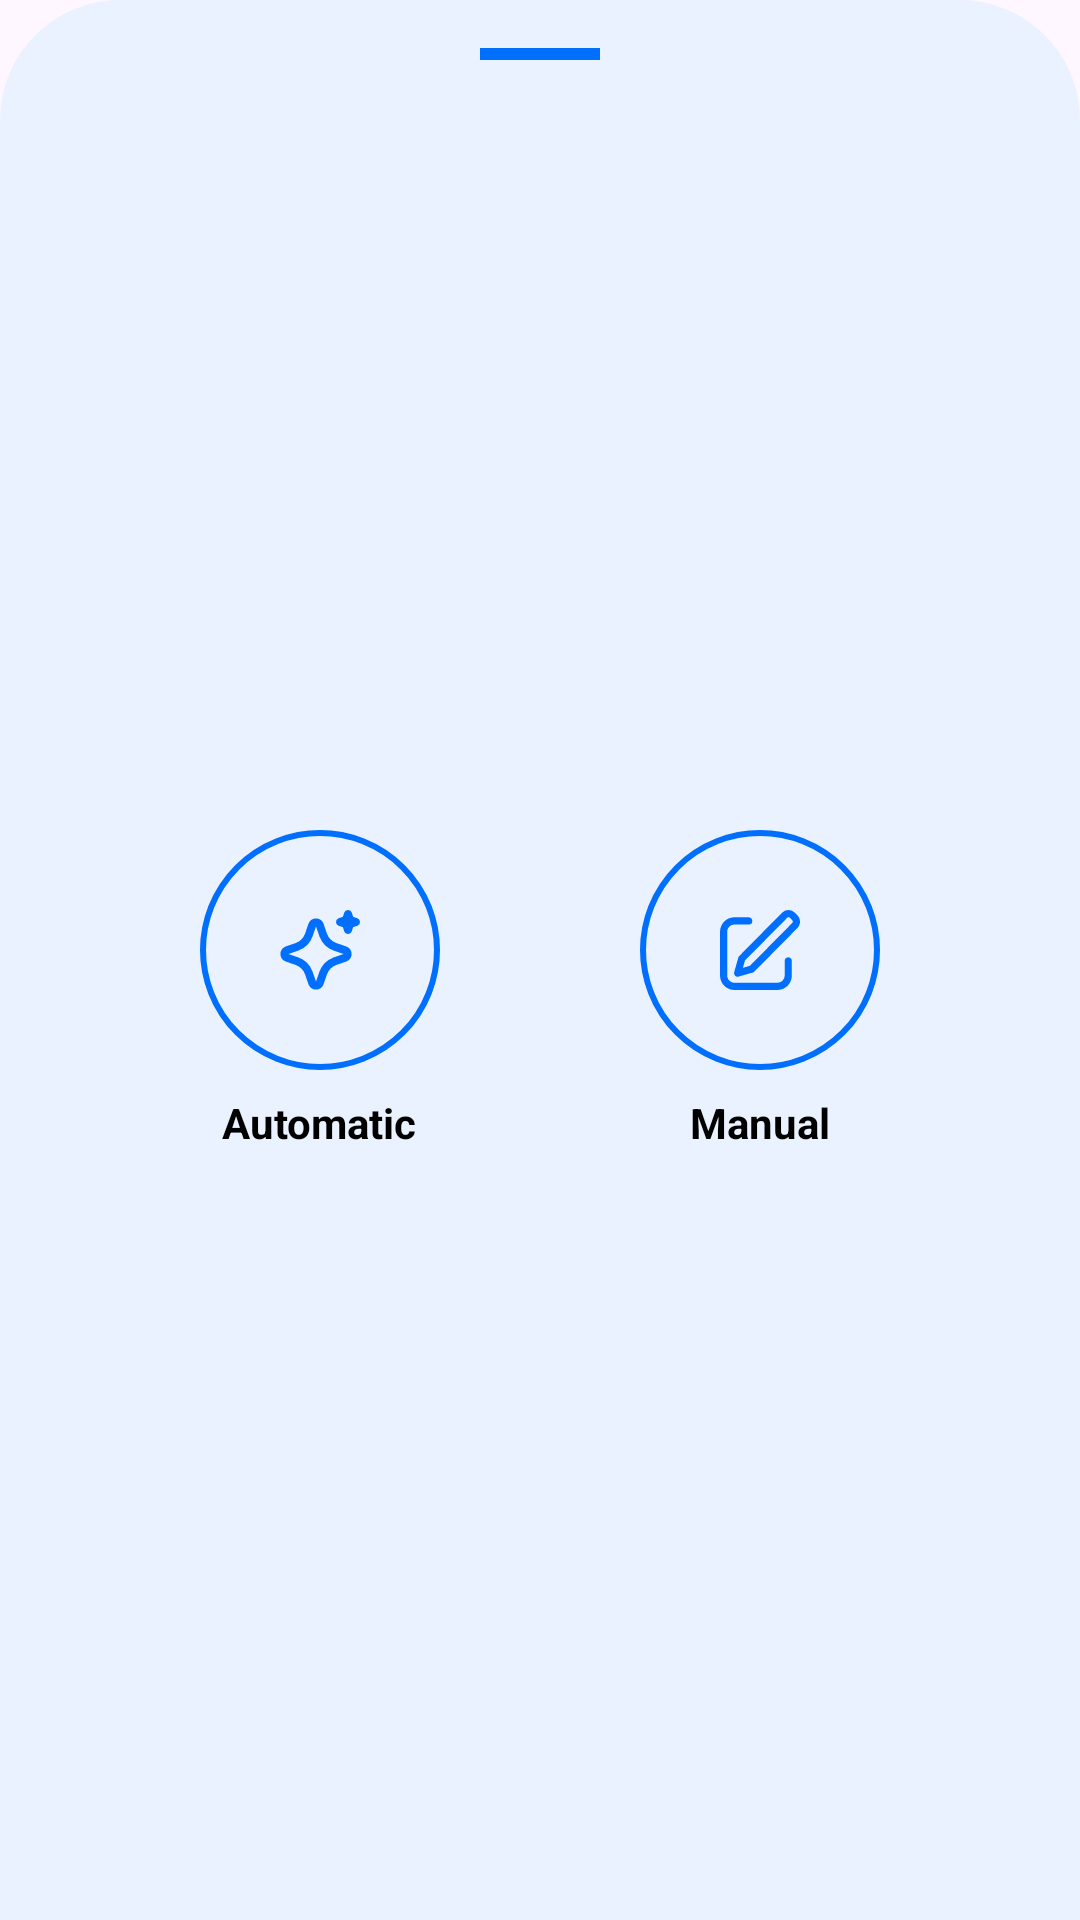

The Android layout XML behind this screen, and the referenced resources:
<!-- AndroidManifest.xml: application theme Theme.NgiritinApp -->
<!-- res/layout/bottom_sheet_add_transaction.xml -->
<?xml version="1.0" encoding="utf-8"?>
<androidx.constraintlayout.widget.ConstraintLayout xmlns:android="http://schemas.android.com/apk/res/android"
    xmlns:app="http://schemas.android.com/apk/res-auto"
    android:layout_width="match_parent"
    android:layout_height="wrap_content"
    android:background="@drawable/bg_bottom_sheet"
    android:paddingBottom="48dp">

    
    <View
        android:id="@+id/handle"
        android:layout_width="40dp"
        android:layout_height="4dp"
        android:layout_marginTop="16dp"
        android:background="#006FFD"
        android:backgroundTint="#006FFD"
        app:layout_constraintEnd_toEndOf="parent"
        app:layout_constraintStart_toStartOf="parent"
        app:layout_constraintTop_toTopOf="parent" />

    
    <LinearLayout
        android:id="@+id/btnAutomatic"
        android:layout_width="wrap_content"
        android:layout_height="wrap_content"
        android:gravity="center"
        android:orientation="vertical"
        app:layout_constraintBottom_toBottomOf="parent"
        app:layout_constraintEnd_toStartOf="@+id/btnManual"
        app:layout_constraintHorizontal_chainStyle="spread"
        app:layout_constraintStart_toStartOf="parent"
        app:layout_constraintTop_toBottomOf="@+id/handle"
        android:layout_marginTop="48dp">

        
        <FrameLayout
            android:layout_width="80dp"
            android:layout_height="80dp"
            android:background="@drawable/bg_circle_option_button">

            
            <ImageView
                android:layout_width="32dp"
                android:layout_height="32dp"
                android:layout_gravity="center"
                android:src="@drawable/ic_ai_sparkle"
                app:tint="#006FFD" />
        </FrameLayout>

        <TextView
            android:layout_width="wrap_content"
            android:layout_height="wrap_content"
            android:layout_marginTop="8dp"
            android:text="Automatic"
            android:textColor="@color/black_text"
            android:textStyle="bold" />
    </LinearLayout>

    
    <LinearLayout
        android:id="@+id/btnManual"
        android:layout_width="wrap_content"
        android:layout_height="wrap_content"
        android:gravity="center"
        android:orientation="vertical"
        app:layout_constraintBottom_toBottomOf="@+id/btnAutomatic"
        app:layout_constraintEnd_toEndOf="parent"
        app:layout_constraintStart_toEndOf="@+id/btnAutomatic"
        app:layout_constraintTop_toTopOf="@+id/btnAutomatic">

        
        <FrameLayout
            android:layout_width="80dp"
            android:layout_height="80dp"
            android:background="@drawable/bg_circle_option_button">

            
            <ImageView
                android:layout_width="32dp"
                android:layout_height="32dp"
                android:layout_gravity="center"
                android:src="@drawable/ic_manual"
                app:tint="#006FFD" />
        </FrameLayout>

        <TextView
            android:layout_width="wrap_content"
            android:layout_height="wrap_content"
            android:layout_marginTop="8dp"
            android:text="Manual"
            android:textColor="@color/black_text"
            android:textStyle="bold" />
    </LinearLayout>

</androidx.constraintlayout.widget.ConstraintLayout>
<!-- resources referenced by this layout -->
<resources>
  <color name="black_text">#000000</color>
  <!-- drawable bg_bottom_sheet (drawable) -->
  <?xml version="1.0" encoding="utf-8"?>
  <shape xmlns:android="http://schemas.android.com/apk/res/android">
      <solid android:color="@color/light_gray"/>
      <corners android:topLeftRadius="40dp" android:topRightRadius="40dp"/>
  </shape>
  <!-- drawable bg_circle_option_button (drawable) -->
  <shape xmlns:android="http://schemas.android.com/apk/res/android" android:shape="oval">
      <stroke android:width="2dp" android:color="#006FFD" /> 
      <solid android:color="@android:color/transparent" />
  </shape>
  <!-- drawable ic_ai_sparkle (drawable) -->
  <vector xmlns:android="http://schemas.android.com/apk/res/android"
      android:width="24dp"
      android:height="24dp"
      android:viewportWidth="24"
      android:viewportHeight="24">
    <path
        android:pathData="M9.107,5.448c0.598,-1.75 3.016,-1.803 3.725,-0.159l0.06,0.16l0.807,2.36a4,4 0,0 0,2.276 2.411l0.217,0.081l2.36,0.806c1.75,0.598 1.803,3.016 0.16,3.725l-0.16,0.06l-2.36,0.807a4,4 0,0 0,-2.412 2.276l-0.081,0.216l-0.806,2.361c-0.598,1.75 -3.016,1.803 -3.724,0.16l-0.062,-0.16l-0.806,-2.36a4,4 0,0 0,-2.276 -2.412l-0.216,-0.081l-2.36,-0.806c-1.751,-0.598 -1.804,-3.016 -0.16,-3.724l0.16,-0.062l2.36,-0.806A4,4 0,0 0,8.22 8.025l0.081,-0.216zM11,6.094l-0.806,2.36a6,6 0,0 1,-3.49 3.649l-0.25,0.091l-2.36,0.806l2.36,0.806a6,6 0,0 1,3.649 3.49l0.091,0.25l0.806,2.36l0.806,-2.36a6,6 0,0 1,3.49 -3.649l0.25,-0.09l2.36,-0.807l-2.36,-0.806a6,6 0,0 1,-3.649 -3.49l-0.09,-0.25zM19,2a1,1 0,0 1,0.898 0.56l0.048,0.117l0.35,1.026l1.027,0.35a1,1 0,0 1,0.118 1.845l-0.118,0.048l-1.026,0.35l-0.35,1.027a1,1 0,0 1,-1.845 0.117l-0.048,-0.117l-0.35,-1.026l-1.027,-0.35a1,1 0,0 1,-0.118 -1.845l0.118,-0.048l1.026,-0.35l0.35,-1.027A1,1 0,0 1,19 2"
        android:fillColor="#006FFD"/>
  </vector>
  <!-- drawable ic_manual (drawable) -->
  <vector xmlns:android="http://schemas.android.com/apk/res/android"
      android:width="24dp"
      android:height="24dp"
      android:viewportWidth="24"
      android:viewportHeight="24">
    <path
        android:pathData="m7.72,16.456l1.761,-0.508l10.603,-10.73a0.456,0.456 0,0 0,-0.003 -0.64l-0.635,-0.642a0.443,0.443 0,0 0,-0.632 -0.003L8.239,14.635zM20.703,2.664l0.635,0.643c0.876,0.887 0.884,2.318 0.016,3.196L10.428,17.561l-3.764,1.084a0.9,0.9 0,0 1,-1.11 -0.623a0.9,0.9 0,0 1,-0.002 -0.506l1.095,-3.84L17.544,2.647a2.215,2.215 0,0 1,3.159 0.016zM9.184,3.817c0.496,0 0.898,0.407 0.898,0.909a0.903,0.903 0,0 1,-0.898 0.909L5.592,5.635c-0.992,0 -1.796,0.814 -1.796,1.817v10.906c0,1.004 0.804,1.818 1.796,1.818h10.776c0.992,0 1.797,-0.814 1.797,-1.818v-3.635c0,-0.502 0.402,-0.909 0.898,-0.909s0.898,0.407 0.898,0.91v3.634c0,2.008 -1.609,3.636 -3.593,3.636L5.592,21.994C3.608,21.994 2,20.366 2,18.358L2,7.452c0,-2.007 1.608,-3.635 3.592,-3.635z"
        android:fillColor="#006FFD"/>
  </vector>
  <style name="Theme.NgiritinApp" parent="Base.Theme.NgiritinApp" />
  <color name="light_gray">#EAF2FF</color>
  <style name="Base.Theme.NgiritinApp" parent="Theme.Material3.DayNight.NoActionBar">
          
          
      </style>
</resources>
